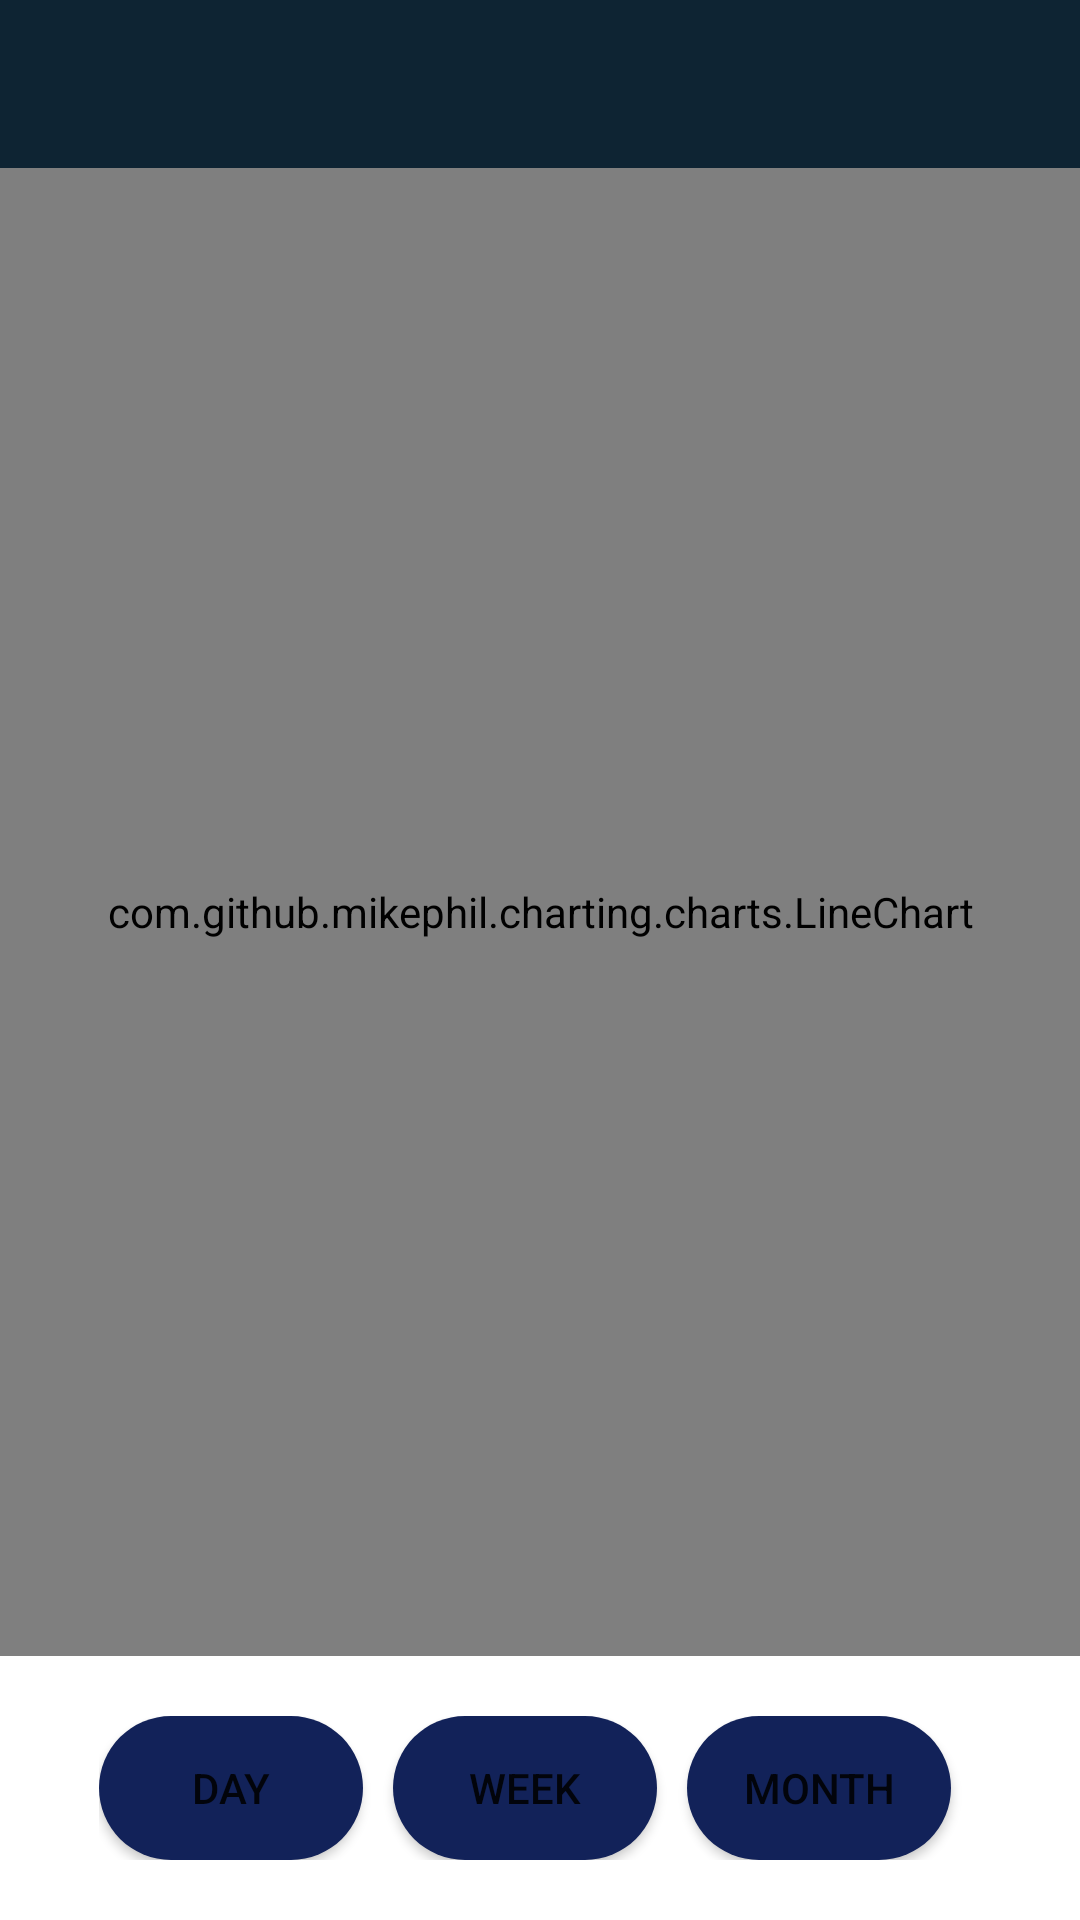

Layout XML and referenced resources for this Android screen:
<!-- AndroidManifest.xml: application theme Theme.Firebase101 -->
<!-- res/layout/activity_dashboard.xml -->
<?xml version="1.0" encoding="utf-8"?>
<LinearLayout xmlns:android="http://schemas.android.com/apk/res/android"
    android:layout_width="match_parent"
    android:layout_height="match_parent"
    android:orientation="vertical">

    <include
        android:id="@+id/toolbar"
        layout="@layout/toolbar"
        android:layout_width="wrap_content"
        android:layout_height="wrap_content" />

    <com.github.mikephil.charting.charts.LineChart
        android:id="@+id/lineChart"
        android:layout_width="match_parent"
        android:layout_height="0dp"
        android:layout_weight="9"
        android:background="@color/white"
        android:padding="9dp" />

    <LinearLayout
        android:layout_width="wrap_content"
        android:layout_height="wrap_content"
        android:layout_gravity="center_horizontal"
        android:layout_marginTop="20dp"
        android:layout_marginBottom="20dp"
        android:orientation="horizontal">

        <Button
            android:id="@+id/btnDay"
            android:layout_width="wrap_content"
            android:layout_height="wrap_content"
            android:layout_marginEnd="10dp"
            android:background="@drawable/button_background"
            android:text="DAY" />

        <Button
            android:id="@+id/btnWeek"
            android:layout_width="wrap_content"
            android:layout_height="wrap_content"
            android:layout_marginEnd="10dp"
            android:background="@drawable/button_background"
            android:text="Week" />

        <Button
            android:id="@+id/btnMonth"
            android:layout_width="wrap_content"
            android:layout_height="wrap_content"
            android:layout_marginEnd="10dp"
            android:background="@drawable/button_background"
            android:text="Month" />

    </LinearLayout>

</LinearLayout>
<!-- res/layout/toolbar.xml (included above) -->
<androidx.appcompat.widget.Toolbar xmlns:android="http://schemas.android.com/apk/res/android"
    xmlns:app="http://schemas.android.com/apk/res-auto"
    xmlns:tools="http://schemas.android.com/tools"
    android:id="@+id/toolbar"
    android:layout_width="match_parent"
    android:layout_height="wrap_content"
    android:background="@color/colorPrimary"
    android:minHeight="?attr/actionBarSize"
    android:theme="@style/ThemeOverlay.AppCompat.Dark.ActionBar"


    >

    <RelativeLayout
        android:layout_width="match_parent"
        android:layout_height="wrap_content"

        >

        <ImageView
            android:id="@+id/tool_bar_left_icon"
            android:layout_width="wrap_content"
            android:layout_height="wrap_content"
            android:layout_centerVertical="true"
            android:layout_marginLeft="12dp"
            android:src="@drawable/ic_baseline_keyboard_backspace_24" />

        <TextView
            android:id="@+id/toolbar_title"
            android:layout_width="match_parent"
            android:layout_height="wrap_content"
            android:layout_centerVertical="true"
            android:layout_gravity="center"
            android:layout_marginLeft="20dp"
            android:layout_toLeftOf="@+id/toolbarMenu"
            android:layout_toRightOf="@+id/tool_bar_left_icon"

            android:gravity="left"
            android:textColor="@color/white"
            android:textSize="20sp" />


        <ImageView
            android:id="@+id/toolbarMenu"
            android:layout_width="wrap_content"
            android:layout_height="wrap_content"
            android:layout_alignParentRight="true"
            android:layout_centerVertical="true"
            android:layout_marginRight="12dp"
            android:src="@drawable/ic_menu"
            android:visibility="invisible" />

    </RelativeLayout>

</androidx.appcompat.widget.Toolbar>
<!-- resources referenced by this layout -->
<resources>
  <color name="colorPrimary">#0E2433</color>
  <color name="white">#FFFFFFFF</color>
  <!-- drawable button_background (drawable) -->
  <?xml version="1.0" encoding="utf-8"?>
  <shape xmlns:android="http://schemas.android.com/apk/res/android"
      android:shape="rectangle">
      <solid android:color="#122259" />
      <corners android:radius="24dp" />
  </shape>
  <!-- drawable ic_menu (drawable) -->
  <vector xmlns:android="http://schemas.android.com/apk/res/android"
      android:width="24dp"
      android:height="24dp"
      android:viewportWidth="24"
      android:viewportHeight="24"
      android:tint="?attr/colorControlNormal">
    <path
        android:fillColor="@android:color/white"
        android:pathData="M3,18h18v-2L3,16v2zM3,13h18v-2L3,11v2zM3,6v2h18L21,6L3,6z"/>
  
  </vector>
  <style name="Theme.Firebase101" parent="Theme.MaterialComponents.DayNight.NoActionBar">
          
          <item name="colorPrimary">#0E2433</item>
          <item name="colorPrimaryVariant">#0E2433</item>
          <item name="colorOnPrimary">@color/white</item>
          
          <item name="colorSecondary">@color/teal_200</item>
          <item name="colorSecondaryVariant">@color/teal_700</item>
          <item name="colorOnSecondary">@color/black</item>
          
          <item name="android:statusBarColor" tools:targetApi="l">?attr/colorPrimaryVariant</item>
          
      </style>
  <color name="teal_200">#FF03DAC5</color>
  <color name="teal_700">#FF018786</color>
  <color name="black">#FF000000</color>
</resources>
